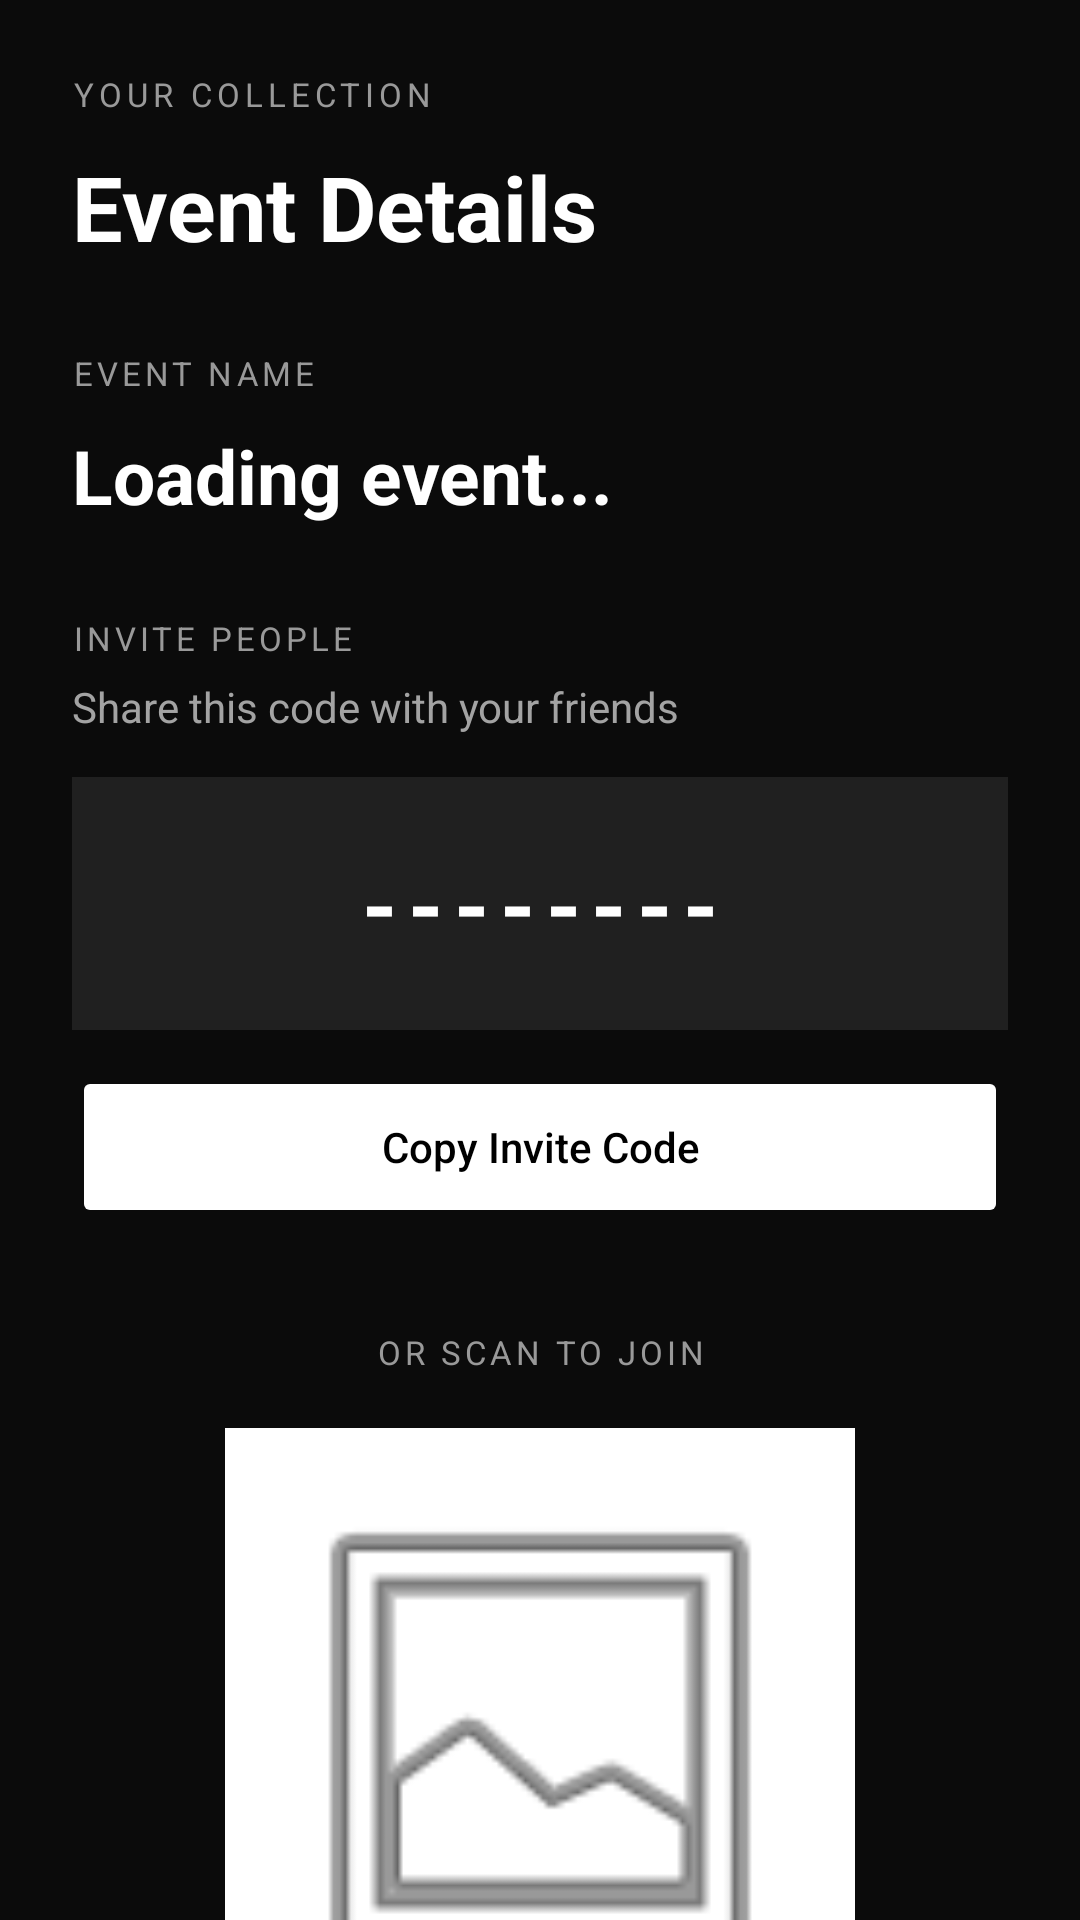

Android layout source for this screen:
<!-- AndroidManifest.xml: application theme Theme.Kliq -->
<!-- res/layout/activity_event_details.xml -->
<?xml version="1.0" encoding="utf-8"?>
<ScrollView
    xmlns:android="http://schemas.android.com/apk/res/android"
    android:layout_width="match_parent"
    android:layout_height="match_parent"
    android:background="#0B0B0B"
    android:fillViewport="true"
    android:scrollbars="none">

    <LinearLayout
        android:layout_width="match_parent"
        android:layout_height="wrap_content"
        android:orientation="vertical"
        android:padding="24dp">

        

        <TextView
            android:layout_width="wrap_content"
            android:layout_height="wrap_content"
            android:text="YOUR COLLECTION"
            android:textColor="#999999"
            android:textSize="11sp"
            android:letterSpacing="0.15" />

        <TextView
            android:layout_width="match_parent"
            android:layout_height="wrap_content"
            android:text="Event Details"
            android:textColor="#FFFFFF"
            android:textSize="30sp"
            android:textStyle="bold"
            android:layout_marginTop="10dp"
            android:layout_marginBottom="28dp" />

        

        <TextView
            android:layout_width="wrap_content"
            android:layout_height="wrap_content"
            android:text="EVENT NAME"
            android:textColor="#999999"
            android:textSize="11sp"
            android:letterSpacing="0.12" />

        <TextView
            android:id="@+id/tvEventName"
            android:layout_width="match_parent"
            android:layout_height="wrap_content"
            android:text="Loading event..."
            android:textColor="#FFFFFF"
            android:textSize="25sp"
            android:textStyle="bold"
            android:layout_marginTop="10dp"
            android:layout_marginBottom="30dp" />

        

        <TextView
            android:layout_width="wrap_content"
            android:layout_height="wrap_content"
            android:text="INVITE PEOPLE"
            android:textColor="#999999"
            android:textSize="11sp"
            android:letterSpacing="0.12" />

        <TextView
            android:layout_width="match_parent"
            android:layout_height="wrap_content"
            android:text="Share this code with your friends"
            android:textColor="#A3A3A3"
            android:textSize="14sp"
            android:layout_marginTop="6dp" />

        <TextView
            android:id="@+id/tvJoinCode"
            android:layout_width="match_parent"
            android:layout_height="wrap_content"
            android:gravity="center"
            android:text="--------"
            android:textColor="#FFFFFF"
            android:textSize="30sp"
            android:textStyle="bold"
            android:letterSpacing="0.12"
            android:padding="22dp"
            android:layout_marginTop="14dp"
            android:background="#202020" />

        <Button
            android:id="@+id/btnCopyCode"
            android:layout_width="match_parent"
            android:layout_height="54dp"
            android:layout_marginTop="12dp"
            android:text="Copy Invite Code"
            android:textColor="#000000"
            android:textSize="14sp"
            android:textAllCaps="false"
            android:backgroundTint="#FFFFFF"
            android:stateListAnimator="@null" />

        

        <TextView
            android:layout_width="match_parent"
            android:layout_height="wrap_content"
            android:text="OR SCAN TO JOIN"
            android:textColor="#999999"
            android:textSize="11sp"
            android:letterSpacing="0.12"
            android:gravity="center"
            android:layout_marginTop="34dp" />

        <ImageView
            android:id="@+id/ivJoinQRCode"
            android:layout_width="210dp"
            android:layout_height="210dp"
            android:layout_gravity="center"
            android:layout_marginTop="18dp"
            android:padding="12dp"
            android:background="#FFFFFF"
            android:contentDescription="Event invitation QR code"
            android:scaleType="fitCenter"
            android:src="@android:drawable/ic_menu_gallery" />

        <TextView
            android:layout_width="match_parent"
            android:layout_height="wrap_content"
            android:text="Scan this code to join the event"
            android:textColor="#A3A3A3"
            android:textSize="13sp"
            android:gravity="center"
            android:layout_marginTop="12dp"
            android:layout_marginBottom="30dp" />

        

        <LinearLayout
            android:layout_width="match_parent"
            android:layout_height="wrap_content"
            android:orientation="vertical"
            android:padding="18dp"
            android:background="#202020">

            <TextView
                android:layout_width="wrap_content"
                android:layout_height="wrap_content"
                android:text="EVENT COMMUNITY"
                android:textColor="#999999"
                android:textSize="10sp"
                android:letterSpacing="0.12" />

            <TextView
                android:id="@+id/tvMemberCount"
                android:layout_width="match_parent"
                android:layout_height="wrap_content"
                android:text="Members: 1"
                android:textColor="#FFFFFF"
                android:textSize="18sp"
                android:textStyle="bold"
                android:layout_marginTop="8dp" />

        </LinearLayout>

        

        <Button
            android:id="@+id/btnOpenGallery"
            android:layout_width="match_parent"
            android:layout_height="56dp"
            android:layout_marginTop="26dp"
            android:text="Open Gallery   →"
            android:textColor="#000000"
            android:textSize="15sp"
            android:textStyle="bold"
            android:textAllCaps="false"
            android:backgroundTint="#FFFFFF"
            android:stateListAnimator="@null" />

        

        <Button
            android:id="@+id/btnLeaveEvent"
            android:layout_width="match_parent"
            android:layout_height="54dp"
            android:layout_marginTop="14dp"
            android:layout_marginBottom="20dp"
            android:text="Leave Event"
            android:textColor="#FFFFFF"
            android:textSize="14sp"
            android:textAllCaps="false"
            android:backgroundTint="#303030"
            android:stateListAnimator="@null" />

    </LinearLayout>

</ScrollView>
<!-- resources referenced by this layout -->
<resources>
  <style name="Theme.Kliq" parent="Base.Theme.Kliq" />
  <style name="Base.Theme.Kliq" parent="Theme.Material3.DayNight.NoActionBar">
          
          
      </style>
</resources>
